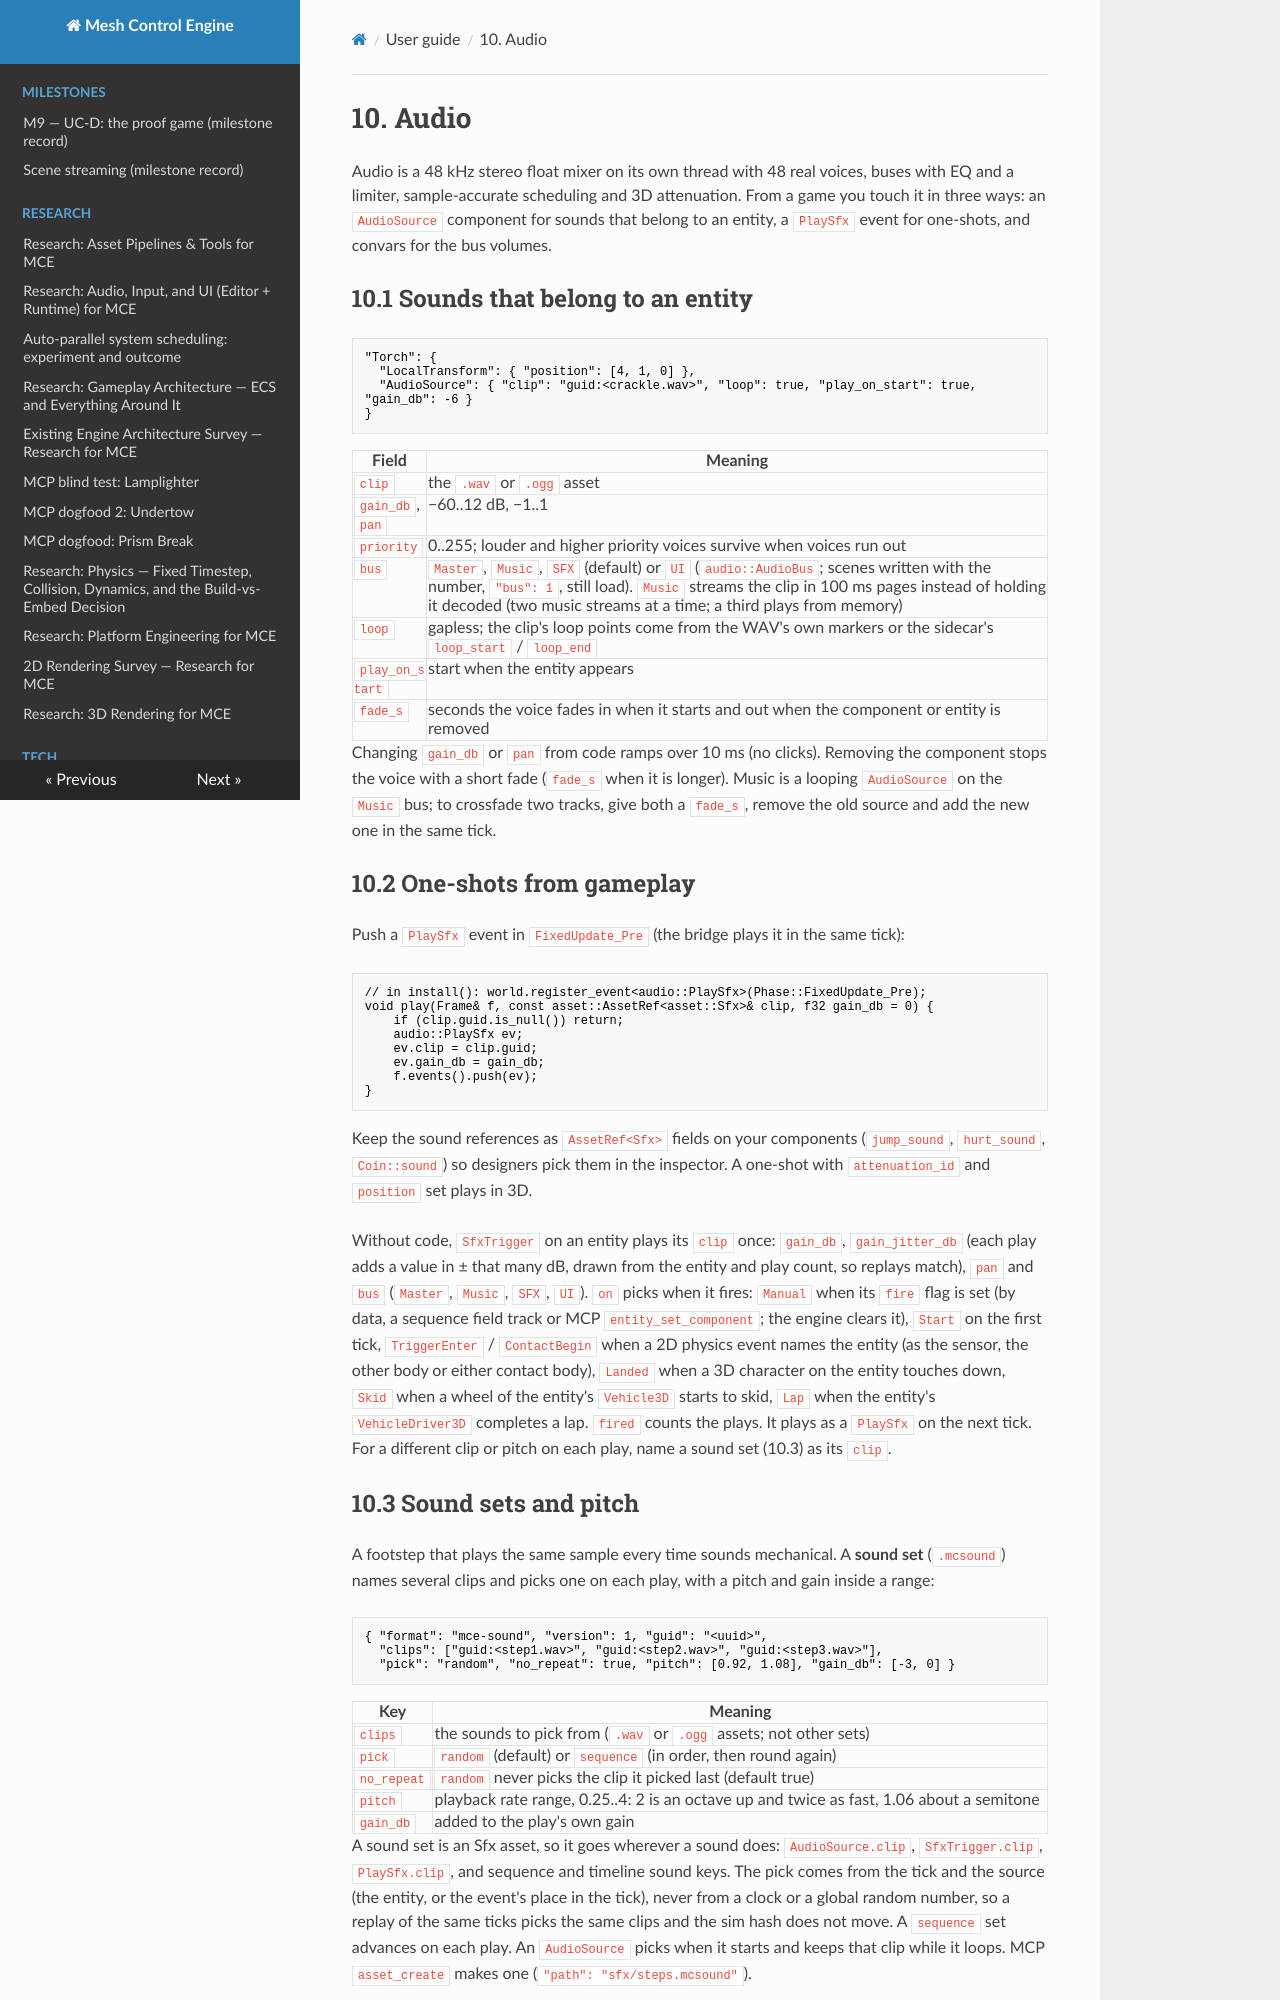

repository: sberkan09/mesh_control_engine · page: user-guide/10-audio/index.html · generator: mkdocs

# 10. Audio

Audio is a 48 kHz stereo float mixer on its own thread with 48 real voices, buses with EQ and a
limiter, sample-accurate scheduling and 3D attenuation. From a game you touch it in three ways: an
`AudioSource` component for sounds that belong to an entity, a `PlaySfx` event for one-shots, and
convars for the bus volumes.

## 10.1 Sounds that belong to an entity

```json
"Torch": {
  "LocalTransform": { "position": [4, 1, 0] },
  "AudioSource": { "clip": "guid:<crackle.wav>", "loop": true, "play_on_start": true, "gain_db": -6 }
}
```

| Field | Meaning |
|---|---|
| `clip` | the `.wav` or `.ogg` asset |
| `gain_db`, `pan` | −60..12 dB, −1..1 |
| `priority` | 0..255; louder and higher priority voices survive when voices run out |
| `bus` | `Master`, `Music`, `SFX` (default) or `UI` (`audio::AudioBus`; scenes written with the number, `"bus": 1`, still load). `Music` streams the clip in 100 ms pages instead of holding it decoded (two music streams at a time; a third plays from memory) |
| `loop` | gapless; the clip's loop points come from the WAV's own markers or the sidecar's `loop_start` / `loop_end` |
| `play_on_start` | start when the entity appears |
| `fade_s` | seconds the voice fades in when it starts and out when the component or entity is removed |

Changing `gain_db` or `pan` from code ramps over 10 ms (no clicks). Removing the component stops
the voice with a short fade (`fade_s` when it is longer). Music is a looping `AudioSource` on the
`Music` bus; to crossfade two tracks, give both a `fade_s`, remove the old source and add the new
one in the same tick.

## 10.2 One-shots from gameplay

Push a `PlaySfx` event in `FixedUpdate_Pre` (the bridge plays it in the same tick):

```cpp
// in install(): world.register_event<audio::PlaySfx>(Phase::FixedUpdate_Pre);
void play(Frame& f, const asset::AssetRef<asset::Sfx>& clip, f32 gain_db = 0) {
    if (clip.guid.is_null()) return;
    audio::PlaySfx ev;
    ev.clip = clip.guid;
    ev.gain_db = gain_db;
    f.events().push(ev);
}
```

Keep the sound references as `AssetRef<Sfx>` fields on your components (`jump_sound`,
`hurt_sound`, `Coin::sound`) so designers pick them in the inspector. A one-shot with
`attenuation_id` and `position` set plays in 3D.

Without code, `SfxTrigger` on an entity plays its `clip` once: `gain_db`, `gain_jitter_db` (each
play adds a value in ± that many dB, drawn from the entity and play count, so replays match), `pan`
and `bus` (`Master`, `Music`, `SFX`, `UI`). `on` picks when it fires: `Manual` when its `fire` flag is set (by data, a sequence field track or MCP `entity_set_component`; the engine clears it), `Start` on the first tick, `TriggerEnter` / `ContactBegin` when a 2D physics event names the entity (as the sensor, the other body or either contact body), `Landed` when a 3D character on the entity touches down, `Skid` when a wheel of the entity's `Vehicle3D` starts to skid, `Lap` when the entity's `VehicleDriver3D` completes a lap. `fired` counts the plays. It plays as a `PlaySfx` on the next
tick. For a different clip or pitch on each play, name a sound set (10.3) as its `clip`.

## 10.3 Sound sets and pitch

A footstep that plays the same sample every time sounds mechanical. A **sound set** (`.mcsound`)
names several clips and picks one on each play, with a pitch and gain inside a range:

```json
{ "format": "mce-sound", "version": 1, "guid": "<uuid>",
  "clips": ["guid:<step1.wav>", "guid:<step2.wav>", "guid:<step3.wav>"],
  "pick": "random", "no_repeat": true, "pitch": [0.92, 1.08], "gain_db": [-3, 0] }
```

| Key | Meaning |
|---|---|
| `clips` | the sounds to pick from (`.wav` or `.ogg` assets; not other sets) |
| `pick` | `random` (default) or `sequence` (in order, then round again) |
| `no_repeat` | `random` never picks the clip it picked last (default true) |
| `pitch` | playback rate range, 0.25..4: 2 is an octave up and twice as fast, 1.06 about a semitone |
| `gain_db` | added to the play's own gain |

A sound set is an Sfx asset, so it goes wherever a sound does: `AudioSource.clip`,
`SfxTrigger.clip`, `PlaySfx.clip`, and sequence and timeline sound keys. The pick comes from the tick
and the source (the entity, or the event's place in the tick), never from a clock or a global random
number, so a replay of the same ticks picks the same clips and the sim hash does not move. A
`sequence` set advances on each play. An `AudioSource` picks when it starts and keeps that clip
while it loops. MCP `asset_create` makes one (`"path": "sfx/steps.mcsound"`).

From code, `PlayParams::pitch` plays any clip at a rate (`AudioDevice::set_handle_pitch` changes
it on a live voice, say for an engine's revs). Between samples the mixer interpolates linearly; at
1 it reads the samples as they are. Streamed clips (the `Music` bus) always play at 1.
